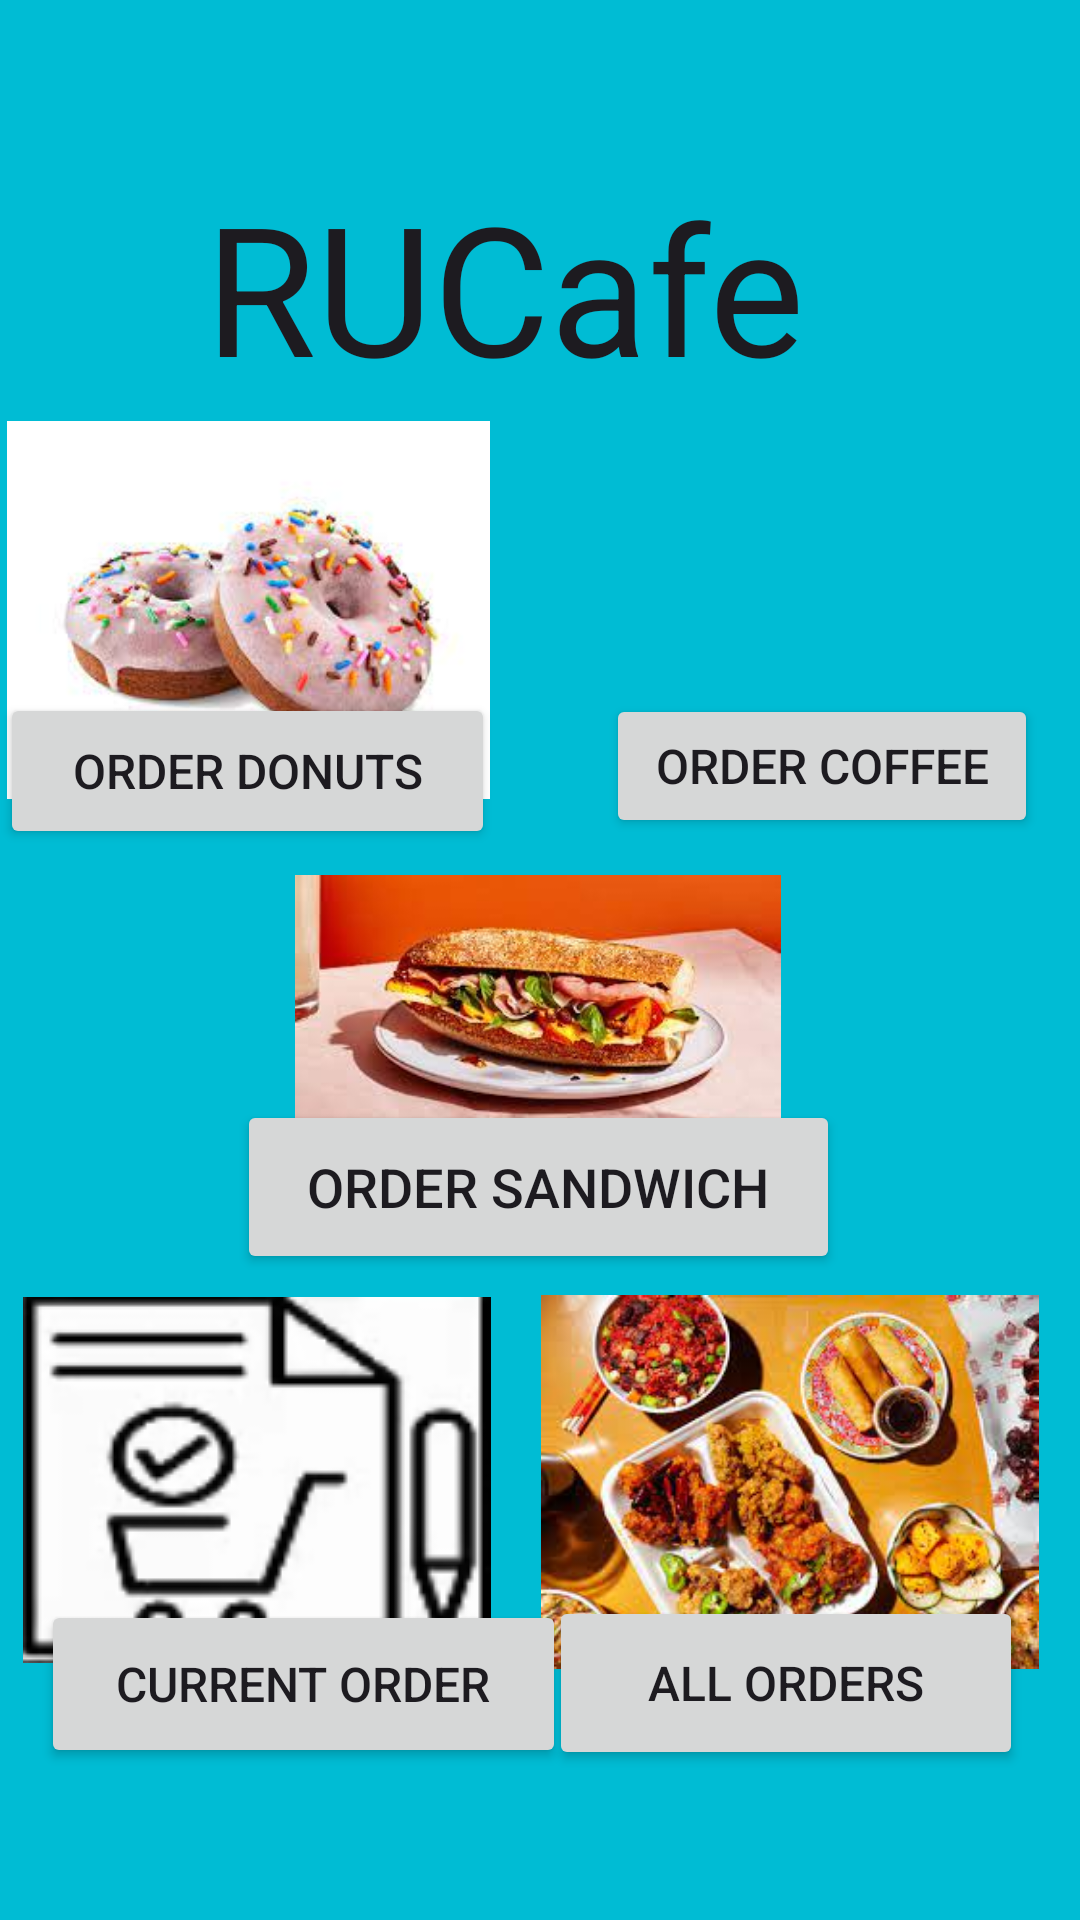

Layout XML and referenced resources for this Android screen:
<!-- AndroidManifest.xml: application theme Theme.RUcafeApp -->
<!-- res/layout/activity_main.xml -->
<?xml version="1.0" encoding="utf-8"?>

<androidx.constraintlayout.widget.ConstraintLayout xmlns:android="http://schemas.android.com/apk/res/android"
    xmlns:app="http://schemas.android.com/apk/res-auto"
    xmlns:tools="http://schemas.android.com/tools"
    android:id="@+id/coordinatorLayout"
    android:layout_width="match_parent"
    android:layout_height="match_parent"
    android:background="#00BCD4"
    android:fitsSystemWindows="true"
    tools:context=".MainActivity">

    <com.google.android.material.appbar.AppBarLayout
        android:id="@+id/appBarLayout"
        android:layout_width="0dp"
        android:layout_height="wrap_content"
        android:fitsSystemWindows="true"
        app:layout_constraintBottom_toTopOf="parent"
        app:layout_constraintEnd_toEndOf="parent"
        app:layout_constraintStart_toStartOf="parent"
        app:layout_constraintTop_toTopOf="parent" />

    <TextView
        android:id="@+id/RuCafetextview"
        android:layout_width="248dp"
        android:layout_height="81dp"
        android:text="@string/app_name"
        android:textAppearance="@style/TextAppearance.AppCompat.Large"
        android:textSize="60sp"
        app:layout_constraintBottom_toBottomOf="parent"
        app:layout_constraintEnd_toEndOf="parent"
        app:layout_constraintHorizontal_bias="0.61"
        app:layout_constraintStart_toStartOf="parent"
        app:layout_constraintTop_toTopOf="parent"
        app:layout_constraintVertical_bias="0.099" />

    <ImageView
        android:id="@+id/imageView"
        android:layout_width="161dp"
        android:layout_height="170dp"
        android:contentDescription="@string/order_Donuts"
        app:layout_constraintBottom_toBottomOf="parent"
        app:layout_constraintEnd_toEndOf="parent"
        app:layout_constraintHorizontal_bias="0.012"
        app:layout_constraintStart_toStartOf="parent"
        app:layout_constraintTop_toTopOf="parent"
        app:layout_constraintVertical_bias="0.252"
        app:srcCompat="@drawable/donuts" />

    <ImageView
        android:id="@+id/imageView2"
        android:layout_width="165dp"
        android:layout_height="152dp"
        android:contentDescription="@string/order_Coffee"
        app:layout_constraintBottom_toBottomOf="parent"
        app:layout_constraintEnd_toEndOf="parent"
        app:layout_constraintHorizontal_bias="0.97"
        app:layout_constraintStart_toStartOf="parent"
        app:layout_constraintTop_toTopOf="parent"
        app:layout_constraintVertical_bias="0.246"
        app:srcCompat="@drawable/coffee" />

    <ImageView
        android:id="@+id/imageView3"
        android:layout_width="162dp"
        android:layout_height="133dp"
        android:contentDescription="@string/order_Sandwich"
        app:layout_constraintBottom_toBottomOf="parent"
        app:layout_constraintEnd_toEndOf="parent"
        app:layout_constraintHorizontal_bias="0.497"
        app:layout_constraintStart_toStartOf="parent"
        app:layout_constraintTop_toTopOf="parent"
        app:layout_constraintVertical_bias="0.534"
        app:srcCompat="@drawable/sandwich" />

    <ImageView
        android:id="@+id/imageView4"
        android:layout_width="166dp"
        android:layout_height="128dp"
        android:contentDescription="@string/all_Orders"
        app:layout_constraintBottom_toBottomOf="parent"
        app:layout_constraintEnd_toEndOf="parent"
        app:layout_constraintHorizontal_bias="0.929"
        app:layout_constraintStart_toStartOf="parent"
        app:layout_constraintTop_toTopOf="parent"
        app:layout_constraintVertical_bias="0.84"
        app:srcCompat="@drawable/all_orders" />

    <ImageView
        android:id="@+id/imageView5"
        android:layout_width="156dp"
        android:layout_height="124dp"
        android:contentDescription="@string/current_order"
        app:layout_constraintBottom_toBottomOf="parent"
        app:layout_constraintEnd_toEndOf="parent"
        app:layout_constraintHorizontal_bias="0.037"
        app:layout_constraintStart_toStartOf="parent"
        app:layout_constraintTop_toTopOf="parent"
        app:layout_constraintVertical_bias="0.836"
        app:srcCompat="@drawable/currentorder" />

    <Button
        android:id="@+id/toDonut"
        android:layout_width="165dp"
        android:layout_height="52dp"
        android:text="@string/order_Donuts"
        android:textColorLink="#E91E63"
        android:textSize="16sp"
        app:layout_constraintBottom_toBottomOf="parent"
        app:layout_constraintEnd_toEndOf="parent"
        app:layout_constraintHorizontal_bias="0.0"
        app:layout_constraintStart_toStartOf="parent"
        app:layout_constraintTop_toTopOf="parent"
        app:layout_constraintVertical_bias="0.393" />

    <Button
        android:id="@+id/toCoffee"
        android:layout_width="144dp"
        android:layout_height="48dp"
        android:text="@string/order_Coffee"
        android:textSize="16sp"
        app:layout_constraintBottom_toBottomOf="parent"
        app:layout_constraintEnd_toEndOf="parent"
        app:layout_constraintHorizontal_bias="0.935"
        app:layout_constraintStart_toStartOf="parent"
        app:layout_constraintTop_toTopOf="parent"
        app:layout_constraintVertical_bias="0.391" />

    <Button
        android:id="@+id/toCurrentOrder"
        android:layout_width="175dp"
        android:layout_height="56dp"
        android:text="@string/current_order"
        android:textSize="16sp"
        app:layout_constraintBottom_toBottomOf="parent"
        app:layout_constraintEnd_toEndOf="parent"
        app:layout_constraintHorizontal_bias="0.073"
        app:layout_constraintStart_toStartOf="parent"
        app:layout_constraintTop_toTopOf="parent"
        app:layout_constraintVertical_bias="0.913" />

    <Button
        android:id="@+id/toAllOrders"
        android:layout_width="158dp"
        android:layout_height="58dp"
        android:text="@string/all_Orders"
        android:textSize="16sp"
        app:layout_constraintBottom_toBottomOf="parent"
        app:layout_constraintEnd_toEndOf="parent"
        app:layout_constraintHorizontal_bias="0.906"
        app:layout_constraintStart_toStartOf="parent"
        app:layout_constraintTop_toTopOf="parent"
        app:layout_constraintVertical_bias="0.914" />

    <Button
        android:id="@+id/toSandwich"
        android:layout_width="201dp"
        android:layout_height="58dp"
        android:text="@string/order_Sandwich"
        android:textSize="18sp"
        app:layout_constraintBottom_toBottomOf="parent"
        app:layout_constraintEnd_toEndOf="parent"
        app:layout_constraintHorizontal_bias="0.497"
        app:layout_constraintStart_toStartOf="parent"
        app:layout_constraintTop_toTopOf="parent"
        app:layout_constraintVertical_bias="0.63" />

</androidx.constraintlayout.widget.ConstraintLayout>
<!-- resources referenced by this layout -->
<resources>
  <!-- drawable all_orders: jpeg bitmap (drawable, 16669 bytes) -->
  <!-- drawable currentorder: png bitmap (drawable, 19020 bytes) -->
  <!-- drawable donuts: jpeg bitmap (drawable, 6302 bytes) -->
  <!-- drawable sandwich: jpeg bitmap (drawable, 9173 bytes) -->
  <string name="all_Orders">All Orders</string>
  <string name="app_name">RUCafe</string>
  <string name="current_order">Current Order</string>
  <string name="order_Coffee">Order Coffee</string>
  <string name="order_Donuts">Order Donuts</string>
  <string name="order_Sandwich">Order Sandwich</string>
  <style name="Theme.RUcafeApp" parent="Base.Theme.RUcafeApp" />
  <style name="Base.Theme.RUcafeApp" parent="Theme.Material3.DayNight.NoActionBar">
          
          
      </style>
</resources>
